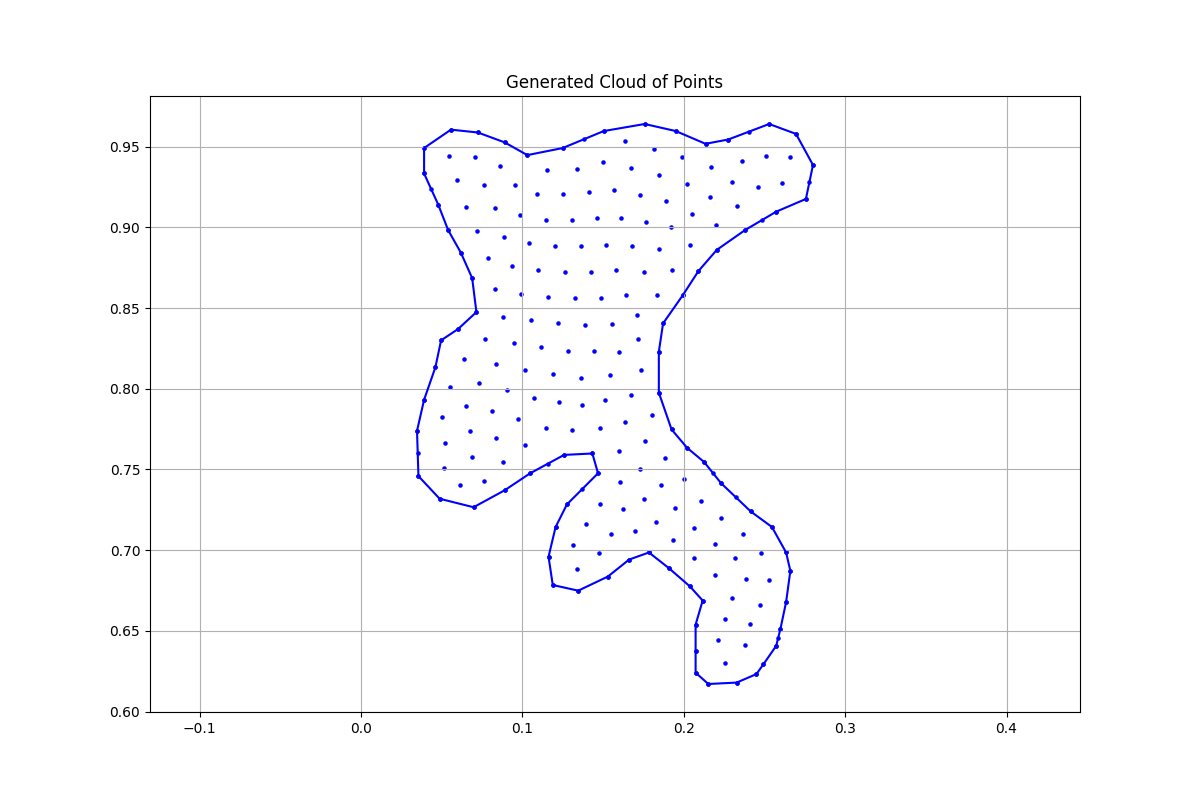

Source data for this figure (header and first rows):
x, y, region, boundary_flag
0.2117, 0.6688, 1.0, 1.0
0.2073, 0.6539, 1.0, 1.0
0.2073, 0.6372, 1.0, 1.0
0.2073, 0.6241, 1.0, 1.0
0.2152, 0.6171, 1.0, 1.0
0.2327, 0.6179, 1.0, 1.0
0.245, 0.6232, 1.0, 1.0
0.2494, 0.6293, 1.0, 1.0
0.2572, 0.6407, 1.0, 1.0
0.2599, 0.6512, 1.0, 1.0
0.2634, 0.6679, 1.0, 1.0
0.266, 0.6872, 1.0, 1.0
0.2634, 0.6986, 1.0, 1.0
0.2546, 0.7143, 1.0, 1.0
0.2415, 0.724, 1.0, 1.0
0.2231, 0.7415, 1.0, 1.0
0.2125, 0.7547, 1.0, 1.0
0.202, 0.7634, 1.0, 1.0
0.1924, 0.7748, 1.0, 1.0
0.1845, 0.7976, 1.0, 1.0
0.1845, 0.823, 1.0, 1.0
0.1871, 0.8405, 1.0, 1.0
0.1994, 0.8581, 1.0, 1.0
0.209, 0.873, 1.0, 1.0
0.2204, 0.8861, 1.0, 1.0
0.238, 0.8984, 1.0, 1.0
0.2572, 0.9098, 1.0, 1.0
0.2756, 0.9177, 1.0, 1.0
0.28, 0.9387, 1.0, 1.0
0.2695, 0.958, 1.0, 1.0
0.2529, 0.9641, 1.0, 1.0
0.2274, 0.9545, 1.0, 1.0
0.2134, 0.9519, 1.0, 1.0
0.195, 0.9597, 1.0, 1.0
0.1757, 0.9641, 1.0, 1.0
0.1503, 0.9597, 1.0, 1.0
0.1249, 0.9492, 1.0, 1.0
0.103, 0.9448, 1.0, 1.0
0.08897, 0.9527, 1.0, 1.0
0.07232, 0.9589, 1.0, 1.0
0.05566, 0.9606, 1.0, 1.0
0.03901, 0.9492, 1.0, 1.0
0.03901, 0.9334, 1.0, 1.0
0.04778, 0.9142, 1.0, 1.0
0.05391, 0.8984, 1.0, 1.0
0.0618, 0.8844, 1.0, 1.0
0.06881, 0.8686, 1.0, 1.0
0.07144, 0.8476, 1.0, 1.0
0.06005, 0.837, 1.0, 1.0
0.04953, 0.83, 1.0, 1.0
0.04602, 0.8134, 1.0, 1.0
0.03901, 0.7932, 1.0, 1.0
0.03463, 0.7739, 1.0, 1.0
0.03551, 0.7459, 1.0, 1.0
0.04865, 0.7319, 1.0, 1.0
0.06969, 0.7266, 1.0, 1.0
0.08897, 0.7371, 1.0, 1.0
0.1047, 0.7476, 1.0, 1.0
0.1258, 0.759, 1.0, 1.0
0.1433, 0.7599, 1.0, 1.0
... 241 more rows
